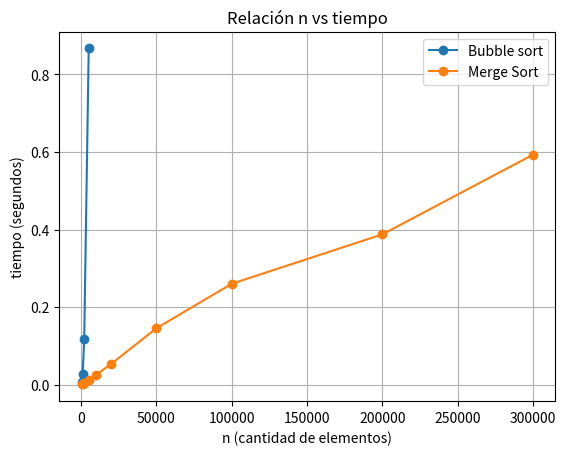

This figure's Python source:
import random, time
import matplotlib.pyplot as plt

# Data generator
def rand_vector(n, low = -1000, high = 1000):
    A = [random.randint(-1000, 1000) for _ in range(n)]
    # Garintize one negative & one positive
    if all(x >= 0 for x in A): -abs(A[0] or 1)
    if all(x <= 0 for x in A): abs(A[1] or 1)
    return A

# Mesuare time
def time_sort(sort_fn, arr):
    B = arr[:]
    t0 = time.perf_counter()
    sort_fn(B)
    t1 = time.perf_counter()
    return t1 - t0

# Bubble & Merge Sort
def bubblesort(A):
    n = len(A)
    for i in range(n):
        for j in range(n - 1 - i):
            if A[j] > A[j + 1]:
                A[j], A[j + 1] = A[j + 1], A[j]

def mergesort(arr):
    if len(arr) > 1:
        mid = len(arr) // 2
        L, R = arr[:mid], arr[mid:]
        mergesort(L); mergesort(R)
        i = j = k = 0
        while i < len(L) and j < len(R):
            if L[i] <= R[j]:
                arr[k] = L[i]; i += 1
            else:
                arr[k] = R[j]; j += 1
            k += 1
        while i < len(L):
            arr[k] = L[i]; i += 1; k += 1
        while j < len(R):
            arr[k] = R[j]; j += 1; k += 1

# Arrays data
sizes_merge = [500, 1000, 2000, 5000, 10_000, 20_000, 50_000, 100_000, 200_000, 300_000]
sizes_bubble = [500, 1000, 2000, 5000] # I don´t add more data because the complexity of the bubble is O(n^2), wich delays the programs.

results = []

for n in sizes_bubble:
    A = rand_vector(n)
    tb = time_sort(bubblesort, A)
    results.append({"algoritmo":"Bubble", "n":n, "tiempo_s":tb})

for n in sizes_merge:
    A = rand_vector(n)
    tm = time_sort(mergesort, A)
    results.append({"algoritmo":"Merge", "n":n, "tiempo_s":tm})

# Table
print("algoritmo\tn\ttiempo_s")
for r in results:
    print(f"{r['algoritmo']}\t{r['n']}\t{r['tiempo_s']:.6f}")

# Chart
bubble = sorted([r for r in results if r["algoritmo"] == "Bubble"], key = lambda x:x["n"])
merge = sorted([r for r in results if r["algoritmo"] == "Merge"], key = lambda x:x["n"])

plt.figure()
plt.plot([r["n"] for r in bubble], [r["tiempo_s"] for r in bubble], marker = 'o', label = "Bubble sort")
plt.plot([r["n"] for r in merge], [r["tiempo_s"] for r in merge], marker = 'o', label = "Merge Sort")
plt.xlabel("n (cantidad de elementos)")
plt.ylabel("tiempo (segundos)")
plt.title("Relación n vs tiempo")
plt.legend(); plt.grid(True)
plt.show()